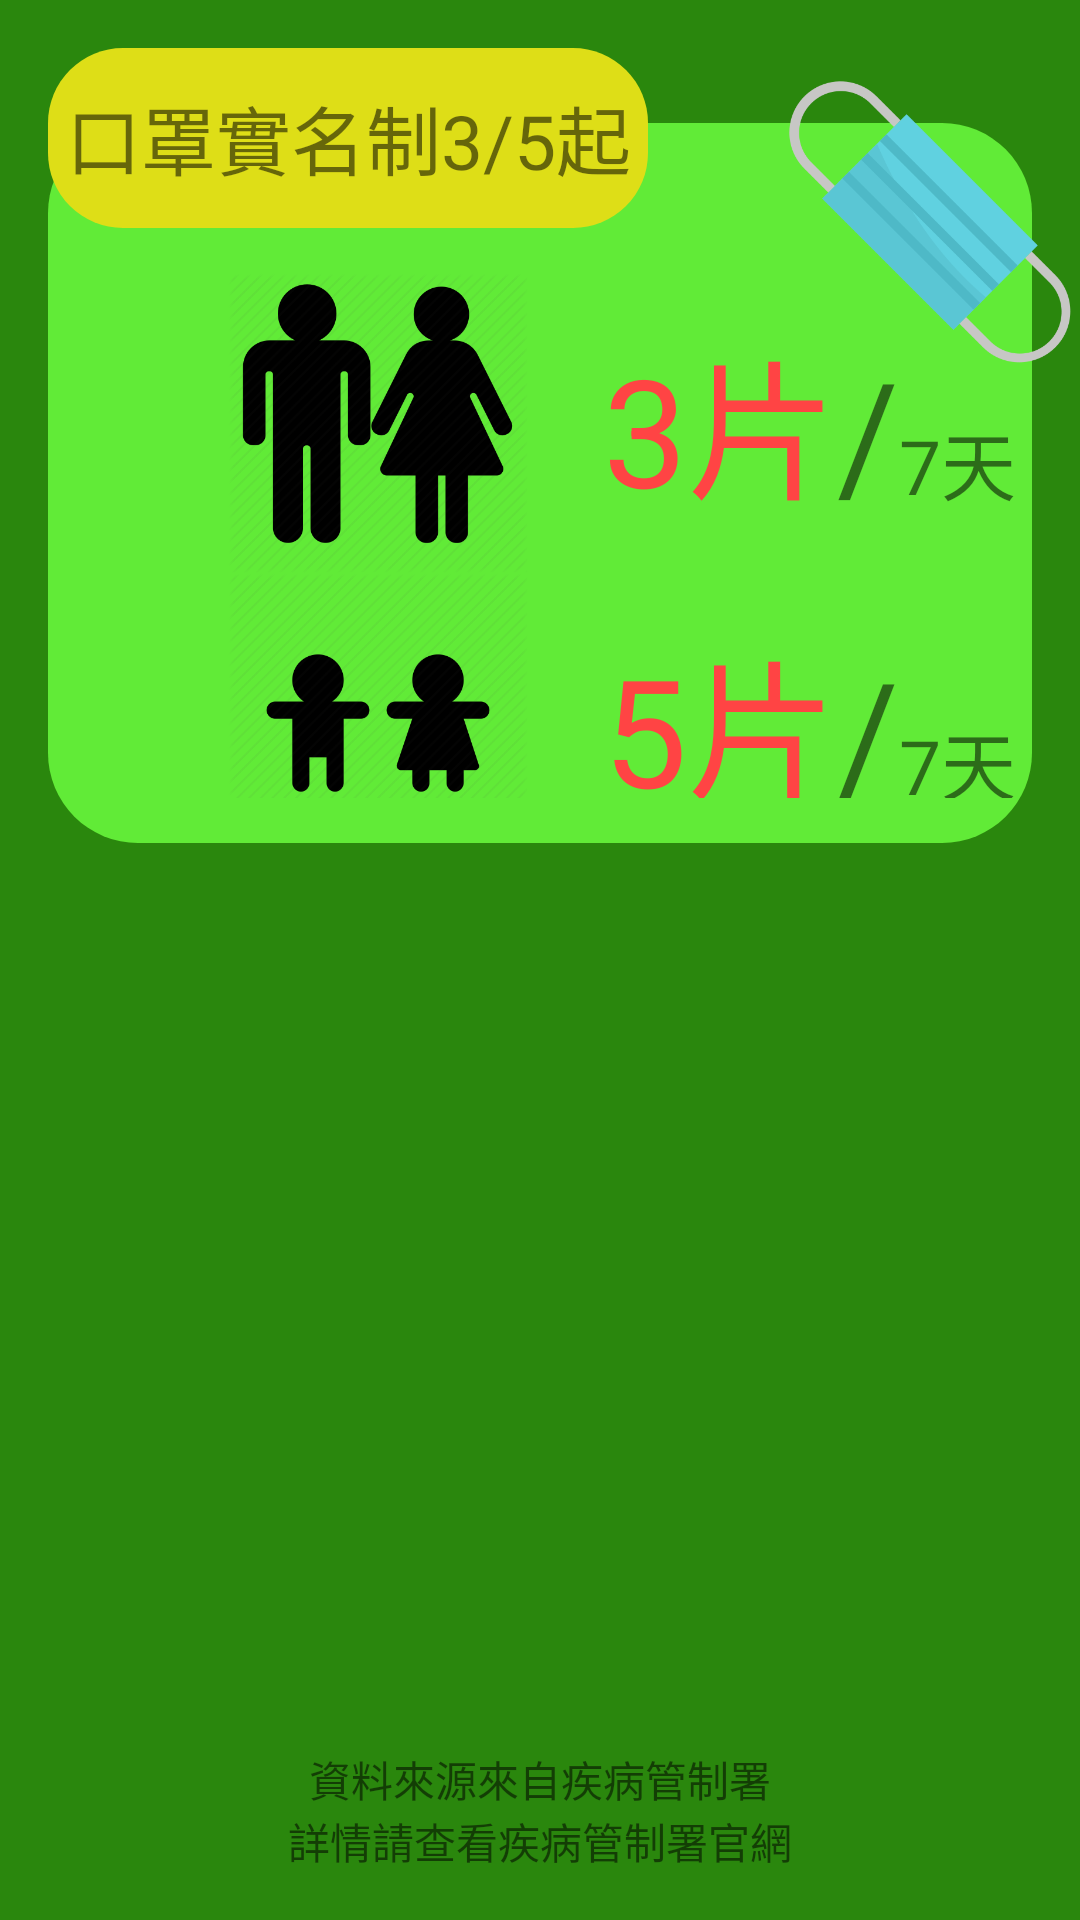

The Android layout XML behind this screen, and the referenced resources:
<!-- AndroidManifest.xml: application theme AppTheme -->
<!-- res/layout/fragment_info.xml -->
<?xml version="1.0" encoding="utf-8"?>
<androidx.constraintlayout.widget.ConstraintLayout xmlns:android="http://schemas.android.com/apk/res/android"
    xmlns:tools="http://schemas.android.com/tools"
    android:layout_width="match_parent"
    android:layout_height="match_parent"
    xmlns:app="http://schemas.android.com/apk/res-auto"
    android:paddingStart="16dp"
    android:paddingTop="16dp"
    android:paddingBottom="16dp"
    android:background="#2a870d"
    tools:context=".InfoFragment">

    <androidx.constraintlayout.widget.ConstraintLayout
        android:id="@+id/title"
        android:layout_width="match_parent"
        android:layout_height="240dp"
        android:layout_marginTop="25dp"
        android:layout_marginEnd="16dp"
        app:layout_constraintTop_toTopOf="@id/sub_title"
        android:background="@drawable/title_shape">
        <ImageView
            android:id="@+id/ic_man_woman"
            android:layout_width="100dp"
            android:layout_height="100dp"
            android:layout_marginTop="50dp"
            app:srcCompat="@drawable/ic_man_woman"
            app:layout_constraintStart_toStartOf="parent"
            app:layout_constraintTop_toTopOf="parent"/>
        <ImageView
            android:id="@+id/ic_boy_girl"
            android:layout_width="100dp"
            android:layout_height="100dp"
            app:srcCompat="@drawable/ic_boy_girl"
            app:layout_constraintTop_toBottomOf="@id/ic_man_woman"
            app:layout_constraintStart_toStartOf="parent"/>
        <TextView
            android:id="@+id/text_adult_number"
            android:layout_width="wrap_content"
            android:layout_height="wrap_content"
            android:text="3片"
            android:textColor="@android:color/holo_red_light"
            android:textSize="50sp"
            android:layout_marginStart="25dp"
            app:layout_constraintStart_toEndOf="@id/ic_man_woman"
            app:layout_constraintTop_toTopOf="@id/ic_man_woman"
            app:layout_constraintBottom_toBottomOf="@id/ic_man_woman" />
        <TextView
            android:id="@+id/divider1"
            android:layout_width="wrap_content"
            android:layout_height="wrap_content"
            android:text="/"
            android:textSize="50sp"
            app:layout_constraintStart_toEndOf="@id/text_adult_number"
            app:layout_constraintBottom_toBottomOf="@id/text_adult_number"/>
        <TextView
            android:id="@+id/text_adult_day"
            android:layout_width="wrap_content"
            android:layout_height="wrap_content"
            android:text="7天"
            android:textSize="25sp"
            app:layout_constraintStart_toEndOf="@id/divider1"
            app:layout_constraintBottom_toBottomOf="@id/divider1"
            android:paddingBottom="5dp"/>
        <TextView
            android:id="@+id/text_child_number"
            android:layout_width="wrap_content"
            android:layout_height="wrap_content"
            android:text="5片"
            android:textColor="@android:color/holo_red_light"
            android:textSize="50sp"
            android:layout_marginStart="25dp"
            app:layout_constraintStart_toEndOf="@id/ic_boy_girl"
            app:layout_constraintTop_toTopOf="@id/ic_boy_girl"
            app:layout_constraintBottom_toBottomOf="@id/ic_boy_girl" />
        <TextView
            android:id="@+id/divider2"
            android:layout_width="wrap_content"
            android:layout_height="wrap_content"
            android:text="/"
            android:textSize="50sp"
            app:layout_constraintStart_toEndOf="@id/text_child_number"
            app:layout_constraintBottom_toBottomOf="@id/text_child_number"/>
        <TextView
            android:id="@+id/text_child_day"
            android:layout_width="wrap_content"
            android:layout_height="wrap_content"
            android:text="7天"
            android:textSize="25sp"
            app:layout_constraintStart_toEndOf="@id/divider2"
            app:layout_constraintBottom_toBottomOf="@id/divider2"
            android:paddingBottom="5dp"/>
    </androidx.constraintlayout.widget.ConstraintLayout>

    <ImageView
        android:id="@+id/image_mask"
        android:layout_width="100dp"
        android:layout_height="100dp"
        app:srcCompat="@drawable/mask"
        android:rotation="90"
        android:layout_marginTop="8dp"
        app:layout_constraintTop_toTopOf="parent"
        app:layout_constraintEnd_toEndOf="parent"/>

    <TextView
        android:id="@+id/sub_title"
        android:layout_width="200dp"
        android:layout_height="60dp"
        android:background="@drawable/subtitle_shape"
        app:layout_constraintTop_toTopOf="parent"
        app:layout_constraintStart_toStartOf="parent"
        android:text="口罩實名制3/5起"
        android:textSize="25sp"
        android:gravity="center"/>

    <androidx.constraintlayout.widget.ConstraintLayout
        android:layout_width="match_parent"
        android:layout_height="0dp"
        android:layout_marginEnd="16dp"
        app:layout_constraintTop_toBottomOf="@id/title"
        app:layout_constraintBottom_toBottomOf="parent"
        android:paddingTop="16dp">
        <TextView
            android:id="@+id/item1"
            android:layout_width="wrap_content"
            android:layout_height="wrap_content"
            tools:text="˙身分證末一碼單數星期一、三、\n\u0020\u0020\u0020\u0020五;雙數星期二、四、六可憑健\n\u0020\u0020\u0020\u0020保卡購買"
            android:textSize="24sp"
            app:layout_constraintStart_toStartOf="parent"
            app:layout_constraintTop_toTopOf="parent"/>
        <TextView
            android:id="@+id/item2"
            android:layout_width="wrap_content"
            android:layout_height="wrap_content"
            tools:text="˙13歲含以下兒童健保卡不受單\n\u0020\u0020\u0020\u0020雙數限制"
            android:textSize="24sp"
            android:layout_marginTop="3dp"
            app:layout_constraintStart_toStartOf="parent"
            app:layout_constraintTop_toBottomOf="@id/item1"/>
        <TextView
            android:id="@+id/item3"
            android:layout_width="wrap_content"
            android:layout_height="wrap_content"
            tools:text="˙星期日不限身分證字號，皆可至\n\u0020\u0020\u0020\u0020健保特約藥局或衛生所購買"
            android:textSize="24sp"
            android:layout_marginTop="3dp"
            app:layout_constraintStart_toStartOf="parent"
            app:layout_constraintTop_toBottomOf="@id/item2"/>
        <TextView
            android:id="@+id/item4"
            android:layout_width="wrap_content"
            android:layout_height="wrap_content"
            tools:text="˙每人每7天限購一次"
            android:textSize="24sp"
            android:layout_marginTop="3dp"
            app:layout_constraintStart_toStartOf="parent"
            app:layout_constraintTop_toBottomOf="@id/item3"/>
        <TextView
            android:id="@+id/item5"
            android:layout_width="wrap_content"
            android:layout_height="wrap_content"
            tools:text="˙每日各販賣點成人口罩600片，\n\u0020\u0020\u0020\u0020兒童口罩200片"
            android:textSize="24sp"
            android:layout_marginTop="3dp"
            app:layout_constraintStart_toStartOf="parent"
            app:layout_constraintTop_toBottomOf="@id/item4"/>
        <TextView
            android:id="@+id/text_from"
            android:layout_width="wrap_content"
            android:layout_height="wrap_content"
            app:layout_constraintStart_toStartOf="parent"
            app:layout_constraintEnd_toEndOf="parent"
            app:layout_constraintBottom_toTopOf="@id/text_search"
            android:text="資料來源來自疾病管制署"/>
        <TextView
            android:id="@+id/text_search"
            android:layout_width="wrap_content"
            android:layout_height="wrap_content"
            app:layout_constraintStart_toStartOf="parent"
            app:layout_constraintEnd_toEndOf="parent"
            app:layout_constraintBottom_toBottomOf="parent"
            android:text="詳情請查看疾病管制署官網"/>
    </androidx.constraintlayout.widget.ConstraintLayout>
</androidx.constraintlayout.widget.ConstraintLayout>
<!-- resources referenced by this layout -->
<resources>
  <!-- drawable ic_boy_girl: png bitmap (drawable-v24, 20392 bytes) -->
  <!-- drawable ic_man_woman: png bitmap (drawable-v24, 23524 bytes) -->
  <!-- drawable mask: png bitmap (drawable-v24, 16322 bytes) -->
  <!-- drawable subtitle_shape (drawable) -->
  <?xml version="1.0" encoding="utf-8"?>
  <shape xmlns:android="http://schemas.android.com/apk/res/android"
      android:shape="rectangle">
      <solid android:color="#dede17"/>
      <corners android:radius="25dp"/>
      <padding
          android:left="5dp"
          android:top="5dp"
          android:right="5dp"
          android:bottom="5dp"/>
  </shape>
  <!-- drawable title_shape (drawable) -->
  <?xml version="1.0" encoding="utf-8"?>
  <shape xmlns:android="http://schemas.android.com/apk/res/android"
      android:shape="rectangle">
      <solid android:color="#61eb37"/>
      <corners android:radius="30dp"/>
      <padding
          android:left="60dp"
          android:top="0dp"
          android:right="0dp"
          android:bottom="15dp"/>
  </shape>
  <style name="AppTheme" parent="Theme.AppCompat.Light.NoActionBar">
          
          <item name="colorPrimary">@color/colorPrimary</item>
          <item name="colorPrimaryDark">@color/colorPrimaryDark</item>
          <item name="colorAccent">@color/colorAccent</item>
      </style>
  <color name="colorPrimary">#008577</color>
  <color name="colorPrimaryDark">#00574B</color>
  <color name="colorAccent">#D81B60</color>
</resources>
